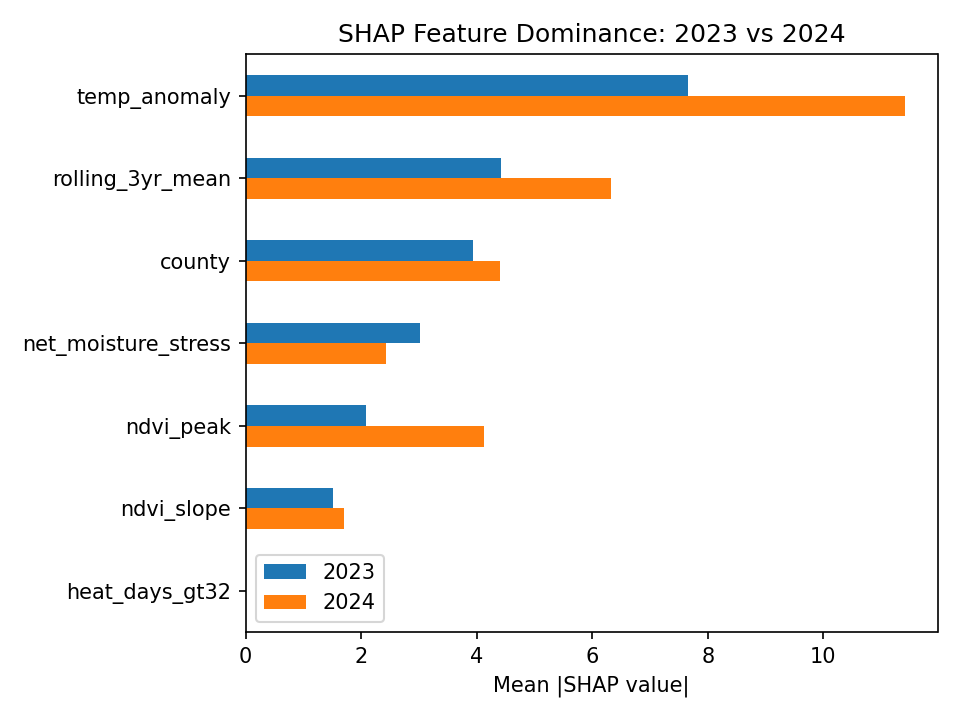

Values plotted in this chart, from the file beside it:
, 2023, 2024, ratio_b_to_a
temp_anomaly, 7.652, 11.41, 1.491
rolling_3yr_mean, 4.428, 6.323, 1.428
county, 3.927, 4.405, 1.122
net_moisture_stress, 3.012, 2.43, 0.8067
ndvi_peak, 2.084, 4.133, 1.983
ndvi_slope, 1.515, 1.71, 1.129
heat_days_gt32, 0.0, 0.0, 0.0
